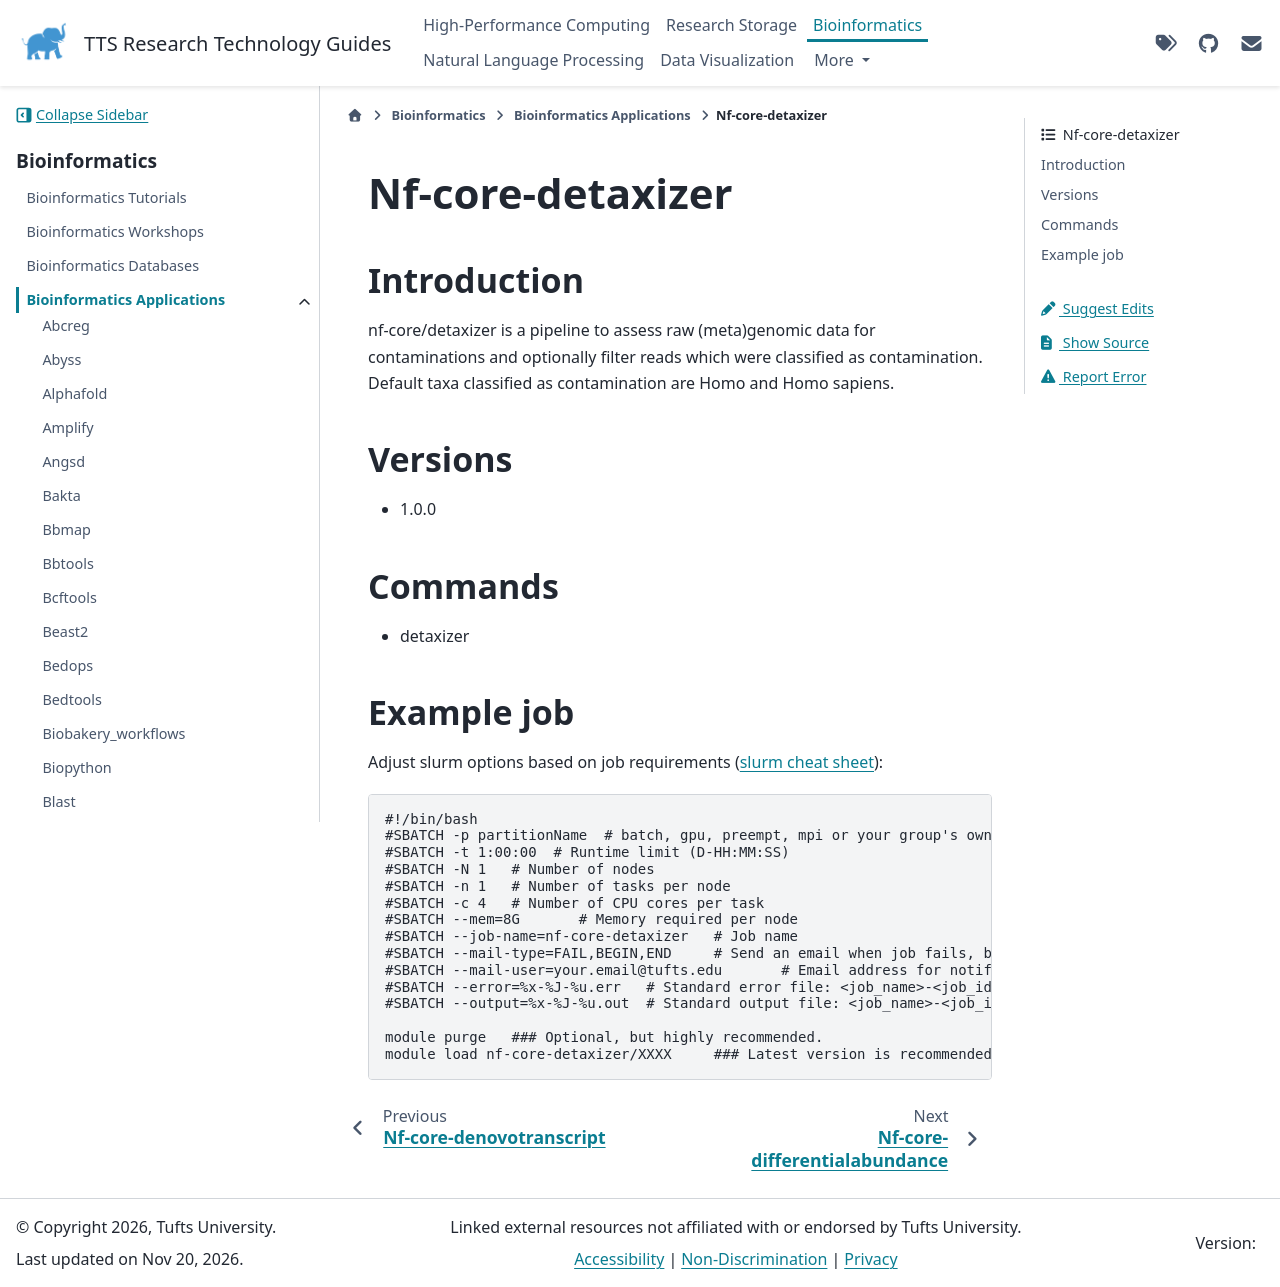

repository: TuftsRT/guides · page: dev/bio/apps/nf-core-detaxizer.html · generator: sphinx

###################
 Nf-core-detaxizer
###################

**************
 Introduction
**************

nf-core/detaxizer is a pipeline to assess raw (meta)genomic data for
contaminations and optionally filter reads which were classified as
contamination. Default taxa classified as contamination are Homo and
Homo sapiens.

**********
 Versions
**********

-  1.0.0

**********
 Commands
**********

-  detaxizer

*************
 Example job
*************

Adjust slurm options based on job requirements (`slurm cheat sheet
<https://slurm.schedmd.com/pdfs/summary.pdf>`_):

.. code::

   #!/bin/bash
   #SBATCH -p partitionName  # batch, gpu, preempt, mpi or your group's own partition
   #SBATCH -t 1:00:00  # Runtime limit (D-HH:MM:SS)
   #SBATCH -N 1   # Number of nodes
   #SBATCH -n 1   # Number of tasks per node
   #SBATCH -c 4   # Number of CPU cores per task
   #SBATCH --mem=8G       # Memory required per node
   #SBATCH --job-name=nf-core-detaxizer   # Job name
   #SBATCH --mail-type=FAIL,BEGIN,END     # Send an email when job fails, begins, and finishes
   #SBATCH --mail-user=your.email@tufts.edu       # Email address for notifications
   #SBATCH --error=%x-%J-%u.err   # Standard error file: <job_name>-<job_id>-<username>.err
   #SBATCH --output=%x-%J-%u.out  # Standard output file: <job_name>-<job_id>-<username>.out

   module purge   ### Optional, but highly recommended.
   module load nf-core-detaxizer/XXXX     ### Latest version is recommended.
